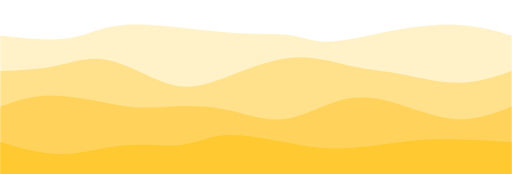
t = 0.00 s
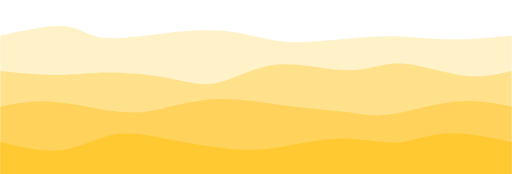
t = 0.75 s
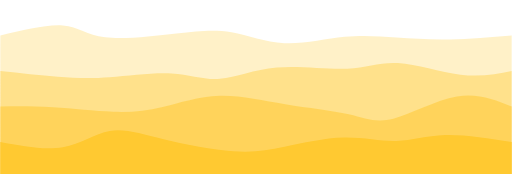
t = 1.25 s
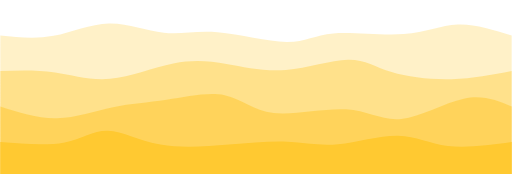
t = 2.00 s
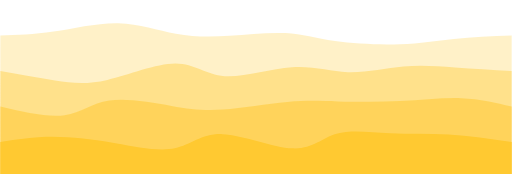
t = 2.75 s
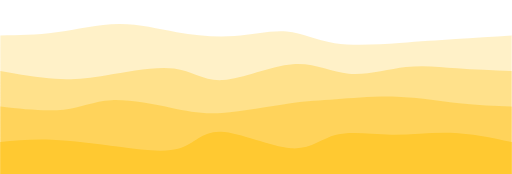
t = 3.25 s

The animated SVG that drew these frames (rendered in a browser with its animation timeline set to each time). Animation: 4 CSS @keyframes rules; one cycle of 4.00 s, repeats indefinitely.

<svg width="100%" height="100%" id="svg" viewBox="0 0 1440 490" xmlns="http://www.w3.org/2000/svg" class="transition duration-300 ease-in-out delay-150"><style>
.path-0{
animation:pathAnim-0 4s;
animation-timing-function: linear;
animation-iteration-count: infinite;
}
@keyframes pathAnim-0{
0%{
d: path("M 0,500 C 0,500 0,100 0,100 C 65.26674065852755,107.47002096436059 130.5334813170551,114.94004192872117 181,109 C 231.4665186829449,103.05995807127883 267.1328153903071,83.7098532494759 311,75 C 354.8671846096929,66.2901467505241 406.93525712171663,68.22054507337526 469,74 C 531.0647428782834,79.77945492662474 603.1261561228266,89.40796645702306 666,93 C 728.8738438771734,96.59203354297694 782.5601183869773,94.14758909853249 821,100 C 859.4398816130227,105.85241090146751 882.6333703292638,120.00167714884697 933,117 C 983.3666296707362,113.99832285115303 1060.9064002959674,93.84570230607967 1129,82 C 1197.0935997040326,70.15429769392033 1255.7410284868665,66.61551362683439 1306,71 C 1356.2589715131335,75.38448637316561 1398.1294857565667,87.6922431865828 1440,100 C 1440,100 1440,500 1440,500 Z");
}
25%{
d: path("M 0,500 C 0,500 0,100 0,100 C 71.55984708348748,77.01048218029351 143.11969416697497,54.020964360587 185,62 C 226.88030583302503,69.979035639413 239.0810704155876,108.92662473794547 292,118 C 344.9189295844124,127.07337526205453 438.5560241706745,106.27253668763103 508,95 C 577.4439758293255,83.72746331236897 622.6948329017142,81.98322851153038 664,91 C 705.3051670982858,100.01677148846962 742.6646442224688,119.79454926624739 798,123 C 853.3353557775312,126.20545073375261 926.6465902084103,112.83857442348008 980,107 C 1033.3534097915897,101.16142557651992 1066.7489949438896,102.85115303983228 1109,109 C 1151.2510050561104,115.14884696016772 1202.3574300160315,125.75681341719078 1259,125 C 1315.6425699839685,124.24318658280922 1377.8212849919842,112.12159329140461 1440,100 C 1440,100 1440,500 1440,500 Z");
}
50%{
d: path("M 0,500 C 0,500 0,100 0,100 C 49.53942532988037,105.25796029103465 99.07885065976075,110.5159205820693 150,101 C 200.92114934023925,91.4840794179307 253.2240226908374,67.19427796275744 306,66 C 358.7759773091626,64.80572203724256 412.0250585768898,86.70696756690097 460,92 C 507.9749414231102,97.29303243309903 550.6757430016032,85.97785176963868 612,91 C 673.3242569983968,96.02214823036132 753.2719694166976,117.38162535454435 806,118 C 858.7280305833024,118.61837464545565 884.2363793316067,98.49564681218398 938,94 C 991.7636206683933,89.50435318781602 1073.7825132568753,100.63578739671969 1136,96 C 1198.2174867431247,91.36421260328031 1240.6335676408926,70.96120360093722 1288,69 C 1335.3664323591074,67.03879639906278 1387.6832161795537,83.5193981995314 1440,100 C 1440,100 1440,500 1440,500 Z");
}
75%{
d: path("M 0,500 C 0,500 0,100 0,100 C 45.80204710815143,96.73927734615859 91.60409421630285,93.47855469231718 150,85 C 208.39590578369715,76.52144530768282 279.38567024294,62.82505857688987 341,65 C 402.61432975706,67.17494142311013 454.85322481193737,85.22121100012332 506,96 C 557.1467751880626,106.77878899987668 607.2014305093107,110.29009742261684 657,104 C 706.7985694906893,97.70990257738316 756.3410531508199,81.61839930940931 802,85 C 847.6589468491801,88.38160069059069 889.4343568874091,111.23630533974594 944,123 C 998.5656431125909,134.76369466025406 1065.9215192995437,135.43637933160687 1122,134 C 1178.0784807004563,132.56362066839313 1222.879565914416,129.0181773338266 1274,123 C 1325.120434085584,116.9818226661734 1382.560217042792,108.4909113330867 1440,100 C 1440,100 1440,500 1440,500 Z");
}
100%{
d: path("M 0,500 C 0,500 0,100 0,100 C 65.26674065852755,107.47002096436059 130.5334813170551,114.94004192872117 181,109 C 231.4665186829449,103.05995807127883 267.1328153903071,83.7098532494759 311,75 C 354.8671846096929,66.2901467505241 406.93525712171663,68.22054507337526 469,74 C 531.0647428782834,79.77945492662474 603.1261561228266,89.40796645702306 666,93 C 728.8738438771734,96.59203354297694 782.5601183869773,94.14758909853249 821,100 C 859.4398816130227,105.85241090146751 882.6333703292638,120.00167714884697 933,117 C 983.3666296707362,113.99832285115303 1060.9064002959674,93.84570230607967 1129,82 C 1197.0935997040326,70.15429769392033 1255.7410284868665,66.61551362683439 1306,71 C 1356.2589715131335,75.38448637316561 1398.1294857565667,87.6922431865828 1440,100 C 1440,100 1440,500 1440,500 Z");
}
}</style><path d="M 0,500 C 0,500 0,100 0,100 C 65.26674065852755,107.47002096436059 130.5334813170551,114.94004192872117 181,109 C 231.4665186829449,103.05995807127883 267.1328153903071,83.7098532494759 311,75 C 354.8671846096929,66.2901467505241 406.93525712171663,68.22054507337526 469,74 C 531.0647428782834,79.77945492662474 603.1261561228266,89.40796645702306 666,93 C 728.8738438771734,96.59203354297694 782.5601183869773,94.14758909853249 821,100 C 859.4398816130227,105.85241090146751 882.6333703292638,120.00167714884697 933,117 C 983.3666296707362,113.99832285115303 1060.9064002959674,93.84570230607967 1129,82 C 1197.0935997040326,70.15429769392033 1255.7410284868665,66.61551362683439 1306,71 C 1356.2589715131335,75.38448637316561 1398.1294857565667,87.6922431865828 1440,100 C 1440,100 1440,500 1440,500 Z" stroke="none" stroke-width="0" fill="#ffc931" fill-opacity="0.265" class="transition-all duration-300 ease-in-out delay-150 path-0"></path><style>
.path-1{
animation:pathAnim-1 4s;
animation-timing-function: linear;
animation-iteration-count: infinite;
}
@keyframes pathAnim-1{
0%{
d: path("M 0,500 C 0,500 0,200 0,200 C 52.59977802441732,197.95634480207178 105.19955604883464,195.91268960414354 154,186 C 202.80044395116536,176.08731039585646 247.80155382907878,158.3055863854976 302,169 C 356.1984461709212,179.6944136145024 419.5942286348502,218.86496485386613 471,235 C 522.4057713651498,251.13503514613387 561.8215316315204,244.2345541990381 618,224 C 674.1784683684796,203.7654458009619 747.1196448390679,170.1968183499815 813,163 C 878.8803551609321,155.8031816500185 937.6998890122086,174.97817240103586 988,186 C 1038.3001109877914,197.02182759896414 1080.0807991120978,199.89049204587496 1130,209 C 1179.9192008879022,218.10950795412504 1237.9769145394005,233.4598594154643 1291,233 C 1344.0230854605995,232.5401405845357 1392.0115427302999,216.27007029226786 1440,200 C 1440,200 1440,500 1440,500 Z");
}
25%{
d: path("M 0,500 C 0,500 0,200 0,200 C 58.11197434948822,208.6238993710692 116.22394869897644,217.2477987421384 165,220 C 213.77605130102356,222.7522012578616 253.2161795535825,219.63270440251569 307,216 C 360.7838204464175,212.36729559748431 428.91133308669384,208.2213836477988 481,216 C 533.0886669133062,223.7786163522012 569.1384880996424,243.48176100628928 612,236 C 654.8615119003576,228.51823899371072 704.5347145147366,193.85157232704404 770,188 C 835.4652854852634,182.14842767295596 916.7226538414106,205.1119496855346 976,202 C 1035.2773461585894,198.8880503144654 1072.5746701196204,169.70062893081763 1126,169 C 1179.4253298803796,168.29937106918237 1248.9786656801084,196.08553459119494 1304,206 C 1359.0213343198916,215.91446540880506 1399.5106671599458,207.95723270440254 1440,200 C 1440,200 1440,500 1440,500 Z");
}
50%{
d: path("M 0,500 C 0,500 0,200 0,200 C 51.9916142557652,198.39758293254408 103.9832285115304,196.79516586508817 154,204 C 204.0167714884696,211.20483413491183 252.05870020964352,227.2169194721914 309,222 C 365.9412997903565,216.7830805278086 431.78197064989524,190.33715624614626 487,179 C 542.2180293501048,167.66284375385374 586.8134171907757,171.43445554322358 637,180 C 687.1865828092243,188.56554445677642 742.9643605870021,201.92502158095942 804,197 C 865.0356394129979,192.07497841904058 931.3291404612157,168.8654581329387 979,168 C 1026.6708595387843,167.1345418670613 1055.7190775681343,188.61314588728578 1102,203 C 1148.2809224318657,217.38685411271422 1211.7945492662473,224.68195831791834 1271,223 C 1330.2054507337527,221.31804168208166 1385.1027253668763,210.65902084104084 1440,200 C 1440,200 1440,500 1440,500 Z");
}
75%{
d: path("M 0,500 C 0,500 0,200 0,200 C 53.87909729929707,213.36154889628807 107.75819459859414,226.72309779257617 154,234 C 200.24180540140586,241.27690220742383 238.84631890492045,242.46915772598348 299,226 C 359.15368109507955,209.53084227401652 440.856529781724,175.40027130348992 495,179 C 549.143470218276,182.59972869651008 575.7275619681835,223.92975706005677 630,226 C 684.2724380318165,228.07024293994323 766.233222345542,190.8807004562831 827,187 C 887.766777654458,183.1192995437169 927.3395486496486,212.54744111481068 979,215 C 1030.6604513503514,217.45255888518932 1094.4085830558638,192.92953508447405 1146,182 C 1197.5914169441362,171.07046491552595 1237.0261191268962,173.73441854729313 1284,179 C 1330.9738808731038,184.26558145270687 1385.4869404365518,192.13279072635345 1440,200 C 1440,200 1440,500 1440,500 Z");
}
100%{
d: path("M 0,500 C 0,500 0,200 0,200 C 52.59977802441732,197.95634480207178 105.19955604883464,195.91268960414354 154,186 C 202.80044395116536,176.08731039585646 247.80155382907878,158.3055863854976 302,169 C 356.1984461709212,179.6944136145024 419.5942286348502,218.86496485386613 471,235 C 522.4057713651498,251.13503514613387 561.8215316315204,244.2345541990381 618,224 C 674.1784683684796,203.7654458009619 747.1196448390679,170.1968183499815 813,163 C 878.8803551609321,155.8031816500185 937.6998890122086,174.97817240103586 988,186 C 1038.3001109877914,197.02182759896414 1080.0807991120978,199.89049204587496 1130,209 C 1179.9192008879022,218.10950795412504 1237.9769145394005,233.4598594154643 1291,233 C 1344.0230854605995,232.5401405845357 1392.0115427302999,216.27007029226786 1440,200 C 1440,200 1440,500 1440,500 Z");
}
}</style><path d="M 0,500 C 0,500 0,200 0,200 C 52.59977802441732,197.95634480207178 105.19955604883464,195.91268960414354 154,186 C 202.80044395116536,176.08731039585646 247.80155382907878,158.3055863854976 302,169 C 356.1984461709212,179.6944136145024 419.5942286348502,218.86496485386613 471,235 C 522.4057713651498,251.13503514613387 561.8215316315204,244.2345541990381 618,224 C 674.1784683684796,203.7654458009619 747.1196448390679,170.1968183499815 813,163 C 878.8803551609321,155.8031816500185 937.6998890122086,174.97817240103586 988,186 C 1038.3001109877914,197.02182759896414 1080.0807991120978,199.89049204587496 1130,209 C 1179.9192008879022,218.10950795412504 1237.9769145394005,233.4598594154643 1291,233 C 1344.0230854605995,232.5401405845357 1392.0115427302999,216.27007029226786 1440,200 C 1440,200 1440,500 1440,500 Z" stroke="none" stroke-width="0" fill="#ffc931" fill-opacity="0.4" class="transition-all duration-300 ease-in-out delay-150 path-1"></path><style>
.path-2{
animation:pathAnim-2 4s;
animation-timing-function: linear;
animation-iteration-count: infinite;
}
@keyframes pathAnim-2{
0%{
d: path("M 0,500 C 0,500 0,300 0,300 C 44.44927857935626,283.900604266864 88.89855715871252,267.80120853372796 150,269 C 211.10144284128748,270.19879146627204 288.8550499445061,288.69577013195214 340,297 C 391.1449500554939,305.30422986804786 415.681243063263,303.4157109384634 459,301 C 502.318756936737,298.5842890615366 564.4199778024417,295.6413861141941 623,306 C 681.5800221975583,316.3586138858059 736.6388457269701,340.0187446047602 791,336 C 845.3611542730299,331.9812553952398 899.0246392896781,300.28363546676525 948,285 C 996.9753607103219,269.71636453323475 1041.2625971143175,270.8467135281786 1097,286 C 1152.7374028856825,301.1532864718214 1219.9249722530521,330.32951042052036 1279,335 C 1338.0750277469479,339.67048957947964 1389.037513873474,319.8352447897398 1440,300 C 1440,300 1440,500 1440,500 Z");
}
25%{
d: path("M 0,500 C 0,500 0,300 0,300 C 45.24099149093601,293.5491429276113 90.48198298187202,287.09828585522257 146,292 C 201.51801701812798,296.90171414477743 267.313059563448,313.15599950672095 319,319 C 370.686940436552,324.84400049327905 408.26577876433583,320.27771611789376 453,308 C 497.73422123566417,295.72228388210624 549.6238253792084,275.7331360217043 612,270 C 674.3761746207916,264.2668639782957 747.238919718831,272.78973979528917 814,285 C 880.761080281169,297.21026020471083 941.4204957454681,313.10790479713904 984,326 C 1026.579504254532,338.89209520286096 1051.079097299297,348.77864101615484 1099,334 C 1146.920902700703,319.22135898384516 1218.2631150573436,279.77753113824144 1279,270 C 1339.7368849426564,260.22246886175856 1389.8684424713283,280.1112344308793 1440,300 C 1440,300 1440,500 1440,500 Z");
}
50%{
d: path("M 0,500 C 0,500 0,300 0,300 C 52.75629547416452,317.04811937353554 105.51259094832903,334.09623874707114 159,333 C 212.48740905167097,331.90376125292886 266.70593168084844,312.663164385251 317,302 C 367.29406831915156,291.336835614749 413.66368232827733,289.251103711925 468,281 C 522.3363176717227,272.748896288075 584.6393390060426,258.332420767049 632,268 C 679.3606609939574,277.667579232951 711.778961647552,311.41921321987917 770,318 C 828.221038352448,324.58078678012083 912.2448144037489,303.99072635343447 974,308 C 1035.755185596251,312.00927364656553 1075.2417807374522,340.6178813663831 1129,335 C 1182.7582192625478,329.3821186336169 1250.788062646442,289.5377481810334 1305,278 C 1359.211937353558,266.4622518189666 1399.605968676779,283.2311259094833 1440,300 C 1440,300 1440,500 1440,500 Z");
}
75%{
d: path("M 0,500 C 0,500 0,300 0,300 C 71.2808977679122,314.96712294980887 142.5617955358244,329.9342458996177 188,322 C 233.4382044641756,314.0657541003823 253.03371562461462,283.230139351338 303,277 C 352.9662843753854,270.769860648662 433.3033419657171,289.1451966950303 487,304 C 540.6966580342829,318.8548033049697 567.752916512517,330.1890738685411 624,322 C 680.247083487483,313.8109261314589 765.6849919842149,286.0985078308053 820,277 C 874.3150080157851,267.9014921691947 897.5071155506228,277.4168948082377 944,278 C 990.4928844493772,278.5831051917623 1060.2865458132937,270.2339129362437 1124,268 C 1187.7134541867063,265.7660870637563 1245.3467011962018,269.64745344678755 1297,276 C 1348.6532988037982,282.35254655321245 1394.326649401899,291.17627327660625 1440,300 C 1440,300 1440,500 1440,500 Z");
}
100%{
d: path("M 0,500 C 0,500 0,300 0,300 C 44.44927857935626,283.900604266864 88.89855715871252,267.80120853372796 150,269 C 211.10144284128748,270.19879146627204 288.8550499445061,288.69577013195214 340,297 C 391.1449500554939,305.30422986804786 415.681243063263,303.4157109384634 459,301 C 502.318756936737,298.5842890615366 564.4199778024417,295.6413861141941 623,306 C 681.5800221975583,316.3586138858059 736.6388457269701,340.0187446047602 791,336 C 845.3611542730299,331.9812553952398 899.0246392896781,300.28363546676525 948,285 C 996.9753607103219,269.71636453323475 1041.2625971143175,270.8467135281786 1097,286 C 1152.7374028856825,301.1532864718214 1219.9249722530521,330.32951042052036 1279,335 C 1338.0750277469479,339.67048957947964 1389.037513873474,319.8352447897398 1440,300 C 1440,300 1440,500 1440,500 Z");
}
}</style><path d="M 0,500 C 0,500 0,300 0,300 C 44.44927857935626,283.900604266864 88.89855715871252,267.80120853372796 150,269 C 211.10144284128748,270.19879146627204 288.8550499445061,288.69577013195214 340,297 C 391.1449500554939,305.30422986804786 415.681243063263,303.4157109384634 459,301 C 502.318756936737,298.5842890615366 564.4199778024417,295.6413861141941 623,306 C 681.5800221975583,316.3586138858059 736.6388457269701,340.0187446047602 791,336 C 845.3611542730299,331.9812553952398 899.0246392896781,300.28363546676525 948,285 C 996.9753607103219,269.71636453323475 1041.2625971143175,270.8467135281786 1097,286 C 1152.7374028856825,301.1532864718214 1219.9249722530521,330.32951042052036 1279,335 C 1338.0750277469479,339.67048957947964 1389.037513873474,319.8352447897398 1440,300 C 1440,300 1440,500 1440,500 Z" stroke="none" stroke-width="0" fill="#ffc931" fill-opacity="0.53" class="transition-all duration-300 ease-in-out delay-150 path-2"></path><style>
.path-3{
animation:pathAnim-3 4s;
animation-timing-function: linear;
animation-iteration-count: infinite;
}
@keyframes pathAnim-3{
0%{
d: path("M 0,500 C 0,500 0,400 0,400 C 57.98460969293377,417.4132445431003 115.96921938586755,434.8264890862005 174,434 C 232.03078061413245,433.1735109137995 290.1077321494636,414.10728819829814 348,409 C 405.8922678505364,403.89271180170186 463.5998520162782,412.7443581206068 508,408 C 552.4001479837218,403.2556418793932 583.4928597854235,384.9152793192748 629,381 C 674.5071402145765,377.0847206807252 734.4287088420273,387.5945246022938 788,398 C 841.5712911579727,408.4054753977062 888.7923048464668,418.70662227155015 948,418 C 1007.2076951535332,417.29337772844985 1078.402071772105,405.57898631150573 1135,399 C 1191.597928227895,392.42101368849427 1233.5994080651128,390.97743248242693 1282,392 C 1330.4005919348872,393.02256751757307 1385.2002959674437,396.51128375878653 1440,400 C 1440,400 1440,500 1440,500 Z");
}
25%{
d: path("M 0,500 C 0,500 0,400 0,400 C 61.39376001973116,413.8690344062153 122.78752003946232,427.73806881243064 174,419 C 225.21247996053768,410.26193118756936 266.24367986188184,378.91675915649273 310,369 C 353.75632013811816,359.08324084350727 400.23776051301024,370.5948945615982 463,387 C 525.7622394869898,403.4051054384018 604.8052780860771,424.7036625971143 660,432 C 715.1947219139229,439.2963374028857 746.5411271426809,432.5904550499445 797,418 C 847.4588728573191,403.4095449500555 917.0302133431992,380.9345172031076 973,381 C 1028.9697866568008,381.0654827968924 1071.338019484523,403.6714761376249 1113,402 C 1154.661980515477,400.3285238623751 1195.6177087187077,374.37957824639284 1250,370 C 1304.3822912812923,365.62042175360716 1372.191145640646,382.8102108768036 1440,400 C 1440,400 1440,500 1440,500 Z");
}
50%{
d: path("M 0,500 C 0,500 0,400 0,400 C 65.91683314835369,405.31675915649276 131.83366629670738,410.63351831298553 181,401 C 230.16633370329262,391.36648168701447 262.5821679615242,366.78268590455053 303,368 C 343.4178320384758,369.21731409544947 391.83766185719577,396.2357380688124 451,407 C 510.16233814280423,417.7642619311876 580.0671846096928,412.2743618201998 643,407 C 705.9328153903072,401.7256381798002 761.8935997040327,396.66681465038846 810,399 C 858.1064002959673,401.33318534961154 898.3584165741767,411.0583795782464 951,406 C 1003.6415834258233,400.9416204217536 1068.6727339992601,381.09966703662593 1120,382 C 1171.3272660007399,382.90033296337407 1208.9506474287828,404.5429522752497 1260,411 C 1311.0493525712172,417.4570477247503 1375.5246762856086,408.72852386237514 1440,400 C 1440,400 1440,500 1440,500 Z");
}
75%{
d: path("M 0,500 C 0,500 0,400 0,400 C 40.15395239856947,388.3529905043779 80.30790479713895,376.7059810087557 136,380 C 191.69209520286105,383.2940189912443 262.9223332100136,401.5290664693551 331,415 C 399.0776667899864,428.4709335306449 464.0027623628067,437.1777531138242 505,421 C 545.9972376371933,404.8222468861758 563.0666173387594,363.7599210753484 619,368 C 674.9333826612406,372.2400789246516 769.7307682821556,421.78256258478234 828,424 C 886.2692317178444,426.21743741521766 908.0103095326181,381.1098285855222 945,367 C 981.9896904673819,352.8901714144778 1034.2279935873719,369.77812307312865 1090,373 C 1145.7720064126281,376.22187692687135 1205.0777161178937,365.7776791219632 1264,368 C 1322.9222838821063,370.2223208780368 1381.461141941053,385.11116043901836 1440,400 C 1440,400 1440,500 1440,500 Z");
}
100%{
d: path("M 0,500 C 0,500 0,400 0,400 C 57.98460969293377,417.4132445431003 115.96921938586755,434.8264890862005 174,434 C 232.03078061413245,433.1735109137995 290.1077321494636,414.10728819829814 348,409 C 405.8922678505364,403.89271180170186 463.5998520162782,412.7443581206068 508,408 C 552.4001479837218,403.2556418793932 583.4928597854235,384.9152793192748 629,381 C 674.5071402145765,377.0847206807252 734.4287088420273,387.5945246022938 788,398 C 841.5712911579727,408.4054753977062 888.7923048464668,418.70662227155015 948,418 C 1007.2076951535332,417.29337772844985 1078.402071772105,405.57898631150573 1135,399 C 1191.597928227895,392.42101368849427 1233.5994080651128,390.97743248242693 1282,392 C 1330.4005919348872,393.02256751757307 1385.2002959674437,396.51128375878653 1440,400 C 1440,400 1440,500 1440,500 Z");
}
}</style><path d="M 0,500 C 0,500 0,400 0,400 C 57.98460969293377,417.4132445431003 115.96921938586755,434.8264890862005 174,434 C 232.03078061413245,433.1735109137995 290.1077321494636,414.10728819829814 348,409 C 405.8922678505364,403.89271180170186 463.5998520162782,412.7443581206068 508,408 C 552.4001479837218,403.2556418793932 583.4928597854235,384.9152793192748 629,381 C 674.5071402145765,377.0847206807252 734.4287088420273,387.5945246022938 788,398 C 841.5712911579727,408.4054753977062 888.7923048464668,418.70662227155015 948,418 C 1007.2076951535332,417.29337772844985 1078.402071772105,405.57898631150573 1135,399 C 1191.597928227895,392.42101368849427 1233.5994080651128,390.97743248242693 1282,392 C 1330.4005919348872,393.02256751757307 1385.2002959674437,396.51128375878653 1440,400 C 1440,400 1440,500 1440,500 Z" stroke="none" stroke-width="0" fill="#ffc931" fill-opacity="1" class="transition-all duration-300 ease-in-out delay-150 path-3"></path></svg>
